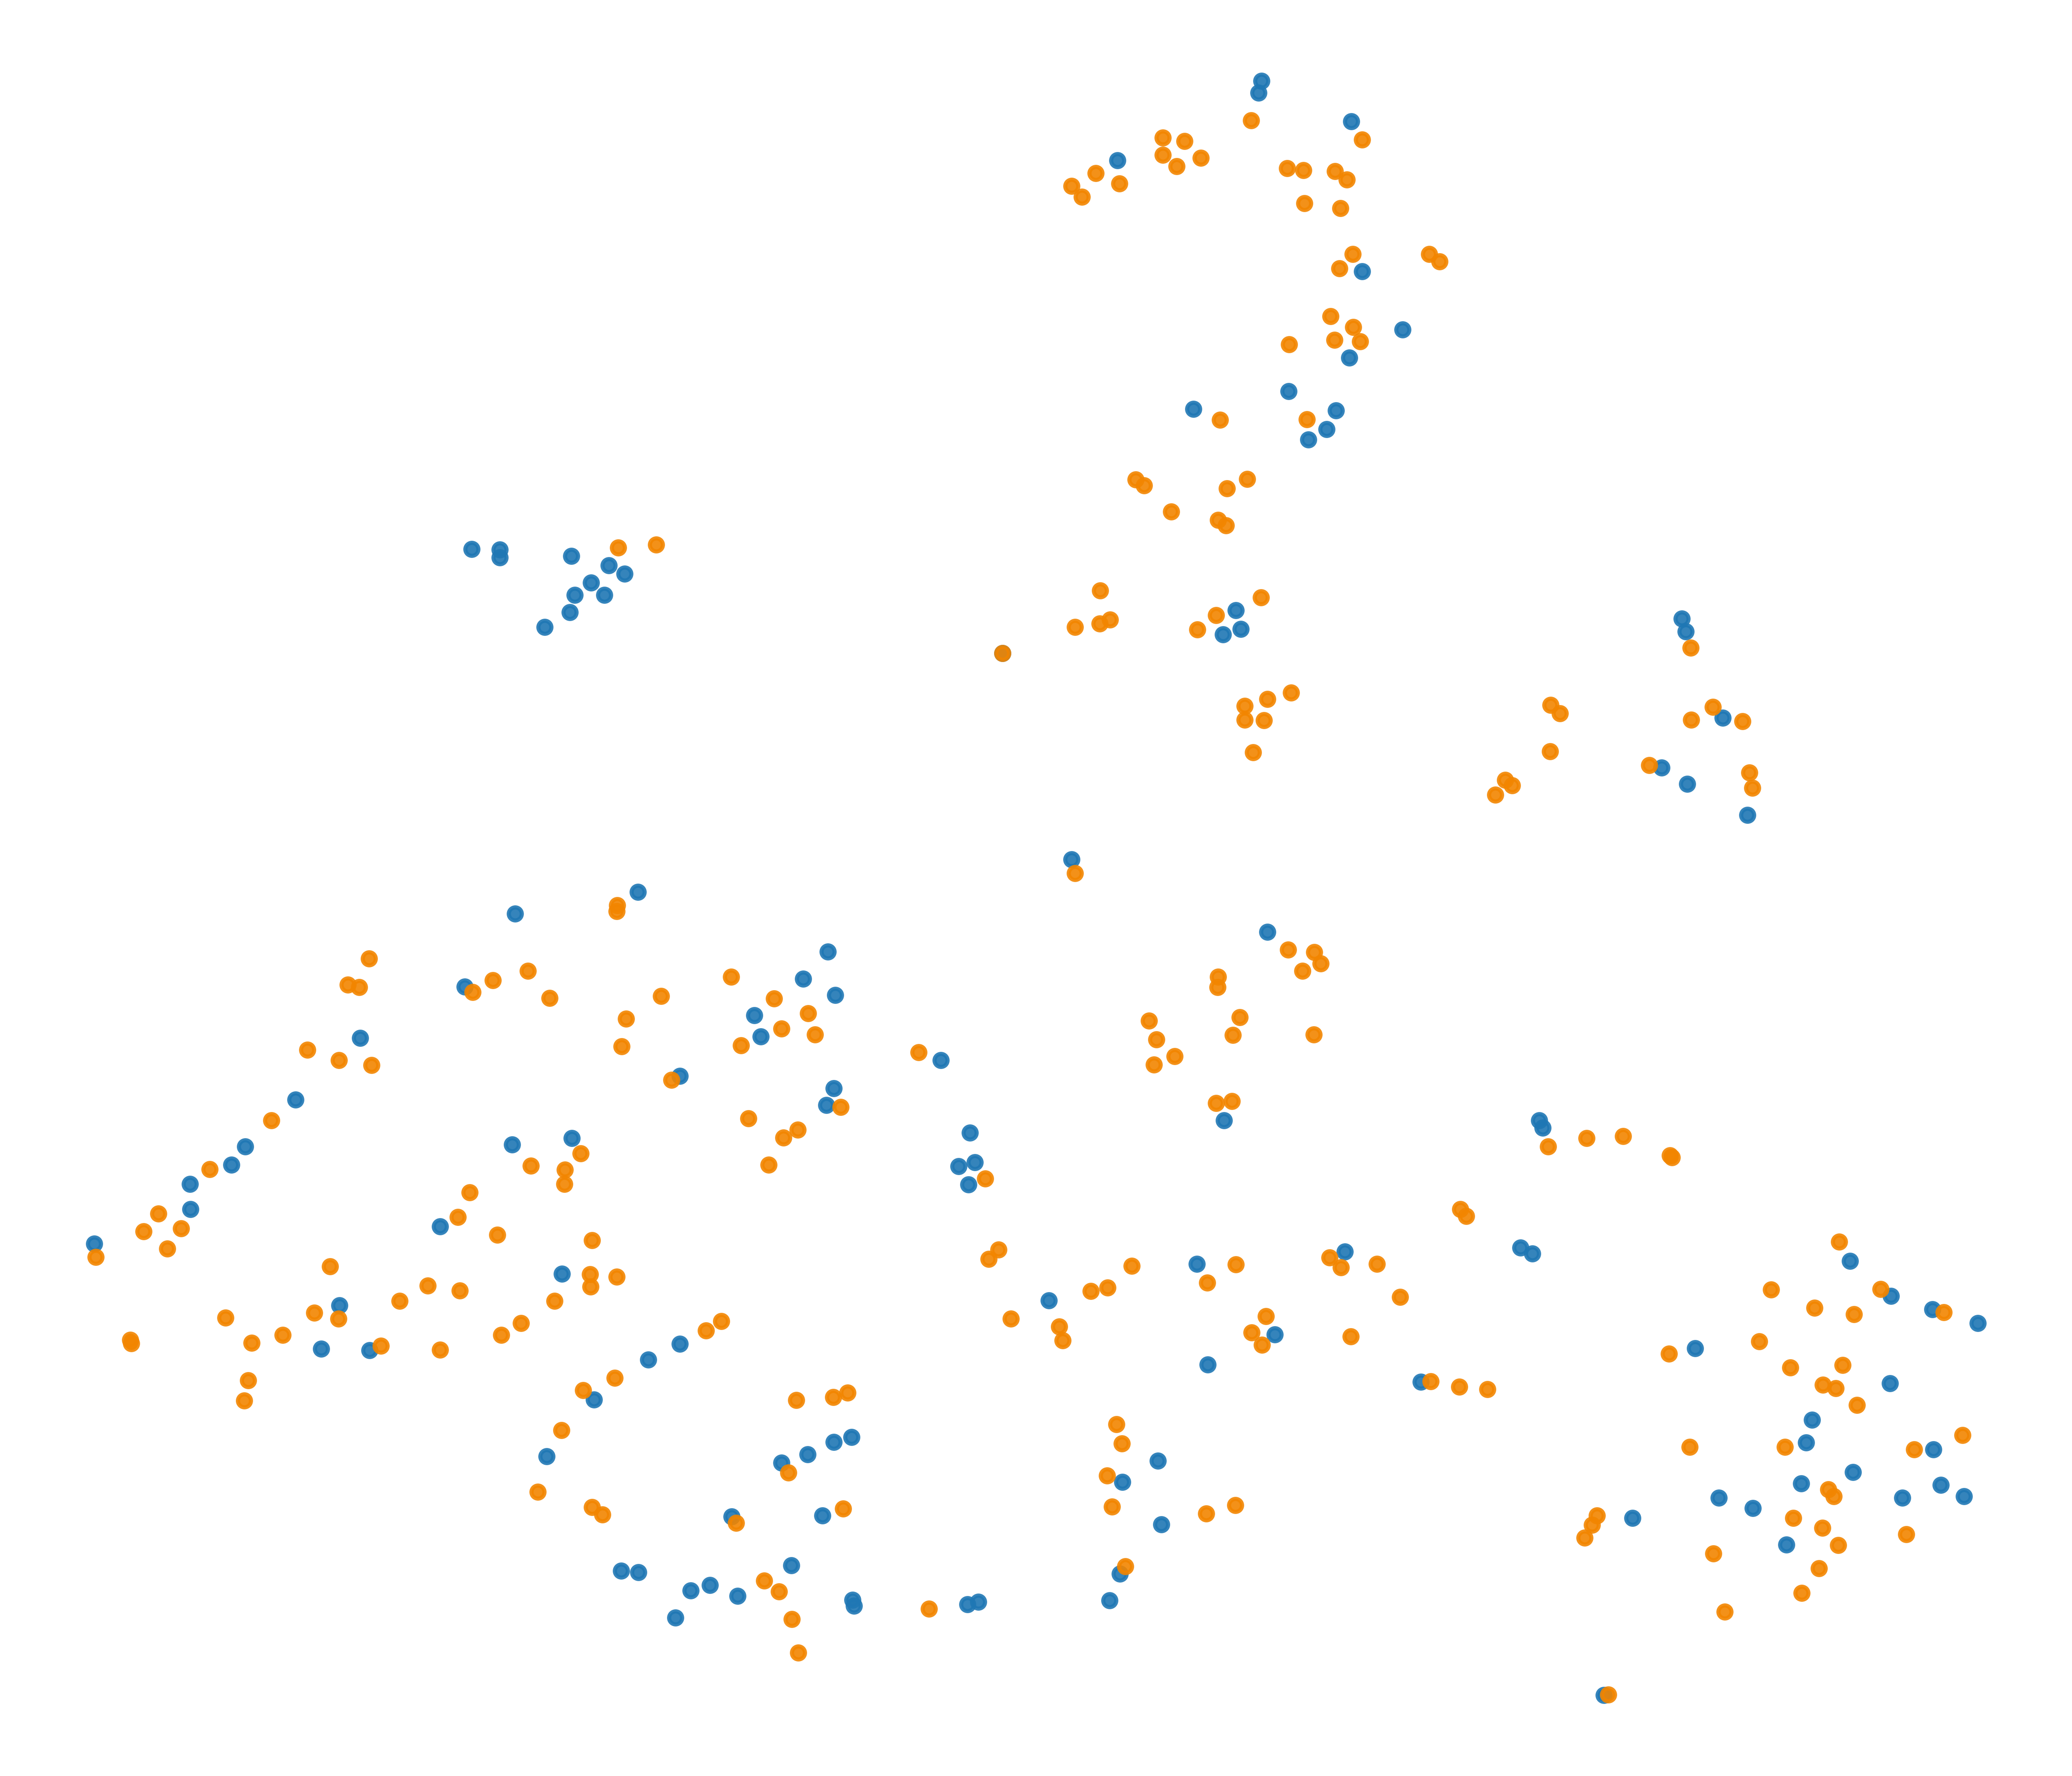

The file beside this chart, header and first rows:
x, y, label
24.46, 16.83, 0
26.67, -24.05, 1
-33.12, 2.144, 1
-31.76, -11.15, 0
-0.472, 24.14, 1
22.01, -31.42, 0
2.661, 3.662, 1
14.23, -15.11, 0
-24.94, 27.75, 0
-24.88, -12.68, 1
19.74, 20.07, 1
-14.83, -26.27, 0
-9.87, -26.76, 0
25.49, 23.92, 0
1.419, 47.21, 1
-16.83, -25.98, 0
-24.41, -2.771, 0
-14.68, 2.382, 1
-12.67, -19.83, 1
18.96, -8.452, 0
30.98, -11.26, 1
-23.03, 24.13, 0
11.18, 38.14, 0
37.92, -12.06, 0
-12.96, 3.256, 1
3.263, 48.69, 1
-21.08, -10.18, 1
-11.53, 2.937, 1
7.092, 17.63, 1
-12.04, 5.852, 0
-4.941, -2.168, 0
-15.1, 5.949, 1
-20.06, -14.92, 1
-22.29, -9.492, 0
1.098, -21.62, 1
-21.88, -2.453, 0
10.58, 47.84, 1
-1.596, -10.88, 0
-19.78, -24.93, 0
-17.28, 0.7772, 0
-12.33, -16.06, 1
6.37, 25, 0
-20.93, -16.04, 0
-36.36, -3.819, 0
5.606, 5.95, 1
-22.61, -10.9, 1
-32.54, -13.39, 0
34.72, -21.15, 0
-21.89, 27.82, 0
5.991, 31.35, 1
21.71, -22.07, 1
-23.75, 6.247, 1
5.856, -1.532, 0
9.681, 2.949, 1
6.529, 3.843, 1
-26.64, -10.37, 1
-26.1, 5.158, 1
-33.62, -0.4522, 0
-20.58, -22.01, 1
-26.73, -6.55, 1
... 291 more rows
